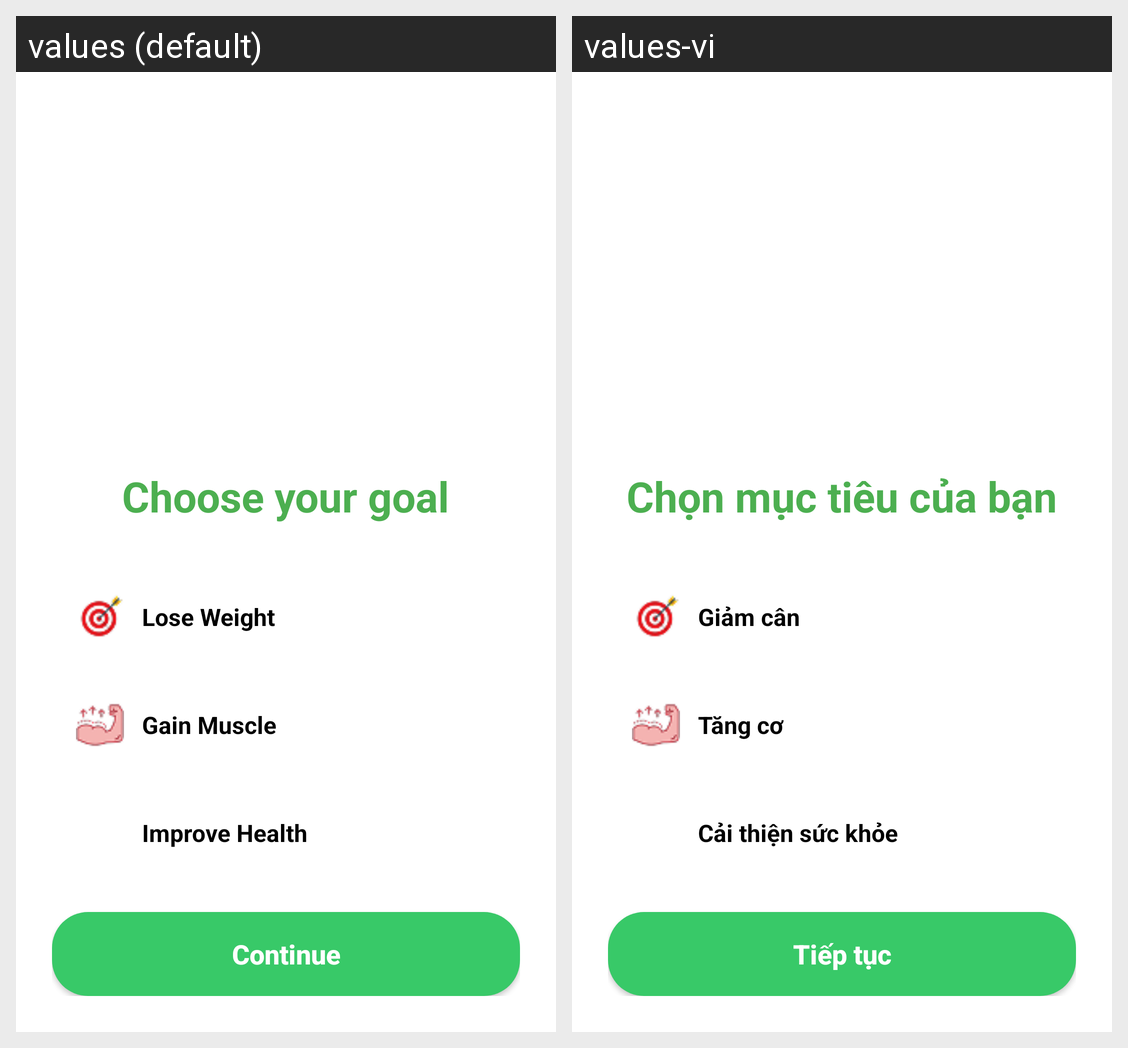

For this localized Android screen grid, give each drawn string resource with its value in every locale shown.
Android screen res/layout/fragment_goal.xml rendered under 2 locales, left to right: values (default), values-vi. Device: Nexus 5 (rendered at 1080×1920; each locale shown at half size, 540×960, under a caption strip naming it); theme Theme.NutriSnap.
Strings drawn on this screen, with the default value and each locale's value (text and hints the layout hard-codes, and strings that could not be matched under every locale, appear in the picture but are not listed):

goal_title
  values: Choose your goal
  values-vi: Chọn mục tiêu của bạn

lose_weight
  values: Lose Weight
  values-vi: Giảm cân

gain_muscle
  values: Gain Muscle
  values-vi: Tăng cơ

improve_health
  values: Improve Health
  values-vi: Cải thiện sức khỏe

continue_button
  values: Continue
  values-vi: Tiếp tục
